Image classification data set "Data_MITOS_WSI_CMC_MEL" (umid-tx/XAI_4thBrain on GitHub). Class labels (2): mitosis, non-mitosis.

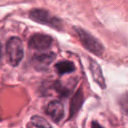
Label: non-mitosis

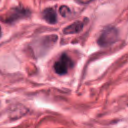
Label: mitosis

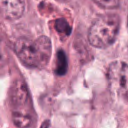
Label: mitosis

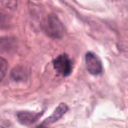
Label: mitosis

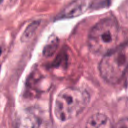
Label: non-mitosis

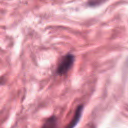
Label: non-mitosis
